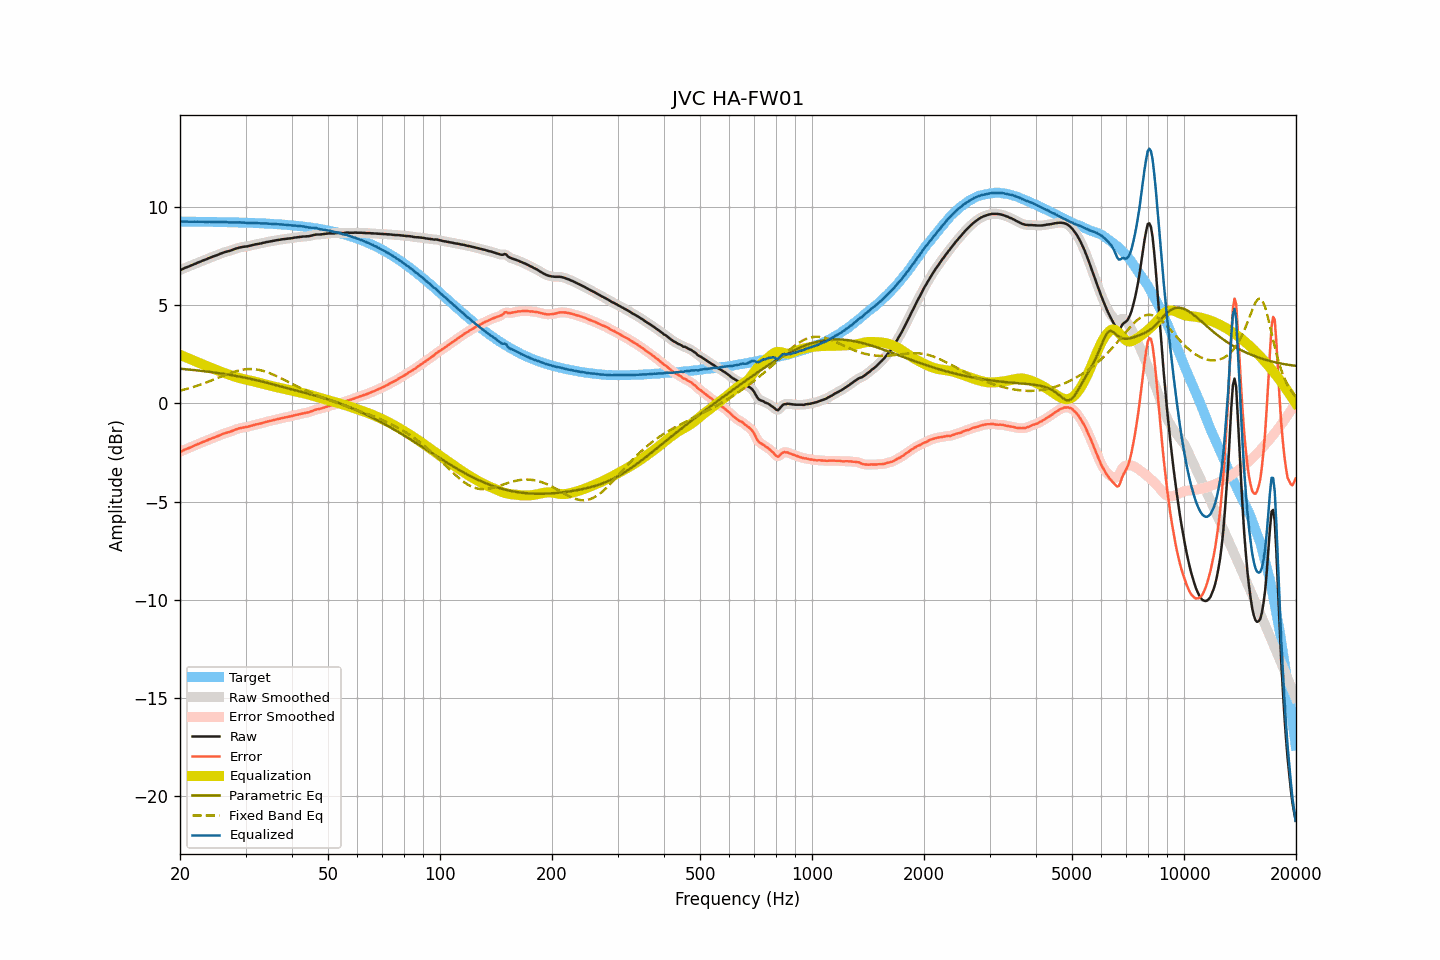

The file beside this chart, header and first rows:
frequency, raw, smoothed, error, error_smoothed, equalization, parametric_eq, fixed_band_eq, equalized_raw, equalized_smoothed, target
20.00, 6.78, 6.77, -2.47, -2.47, 2.47, 1.76, 0.64, 9.24, 9.24, 9.24
20.20, 6.81, 6.81, -2.44, -2.43, 2.43, 1.75, 0.66, 9.24, 9.24, 9.24
20.40, 6.85, 6.85, -2.40, -2.39, 2.40, 1.74, 0.68, 9.24, 9.25, 9.24
20.61, 6.89, 6.88, -2.36, -2.36, 2.36, 1.74, 0.71, 9.25, 9.25, 9.24
20.81, 6.92, 6.92, -2.32, -2.33, 2.33, 1.73, 0.73, 9.24, 9.24, 9.24
21.02, 6.95, 6.95, -2.29, -2.29, 2.29, 1.72, 0.75, 9.24, 9.24, 9.24
21.23, 6.98, 6.98, -2.26, -2.26, 2.26, 1.71, 0.77, 9.23, 9.24, 9.24
21.44, 7.02, 7.01, -2.22, -2.23, 2.22, 1.70, 0.80, 9.24, 9.24, 9.24
21.66, 7.05, 7.05, -2.19, -2.19, 2.19, 1.70, 0.82, 9.23, 9.24, 9.24
21.87, 7.09, 7.09, -2.15, -2.15, 2.15, 1.69, 0.85, 9.24, 9.24, 9.24
22.09, 7.12, 7.12, -2.12, -2.12, 2.12, 1.68, 0.87, 9.24, 9.24, 9.24
22.31, 7.16, 7.15, -2.08, -2.08, 2.08, 1.67, 0.90, 9.24, 9.24, 9.24
22.54, 7.19, 7.19, -2.05, -2.05, 2.05, 1.66, 0.93, 9.23, 9.24, 9.24
22.76, 7.22, 7.22, -2.02, -2.01, 2.01, 1.65, 0.96, 9.23, 9.23, 9.23
22.99, 7.26, 7.25, -1.98, -1.98, 1.98, 1.64, 0.99, 9.24, 9.23, 9.23
23.22, 7.29, 7.29, -1.95, -1.95, 1.95, 1.63, 1.02, 9.23, 9.23, 9.23
23.45, 7.32, 7.32, -1.91, -1.91, 1.91, 1.62, 1.05, 9.23, 9.23, 9.23
23.69, 7.35, 7.35, -1.88, -1.88, 1.88, 1.61, 1.08, 9.23, 9.23, 9.23
23.92, 7.39, 7.38, -1.84, -1.85, 1.85, 1.60, 1.11, 9.23, 9.23, 9.23
24.16, 7.42, 7.42, -1.81, -1.81, 1.81, 1.59, 1.14, 9.23, 9.23, 9.23
24.40, 7.45, 7.45, -1.78, -1.78, 1.78, 1.58, 1.17, 9.23, 9.23, 9.23
24.65, 7.48, 7.48, -1.75, -1.75, 1.75, 1.57, 1.21, 9.22, 9.22, 9.23
24.89, 7.51, 7.51, -1.72, -1.72, 1.71, 1.56, 1.24, 9.22, 9.22, 9.22
25.14, 7.54, 7.54, -1.69, -1.68, 1.68, 1.55, 1.27, 9.22, 9.22, 9.22
25.39, 7.57, 7.57, -1.65, -1.65, 1.65, 1.54, 1.31, 9.22, 9.22, 9.22
25.65, 7.61, 7.60, -1.61, -1.62, 1.62, 1.52, 1.34, 9.22, 9.22, 9.22
25.91, 7.64, 7.64, -1.58, -1.58, 1.59, 1.51, 1.37, 9.22, 9.22, 9.22
26.16, 7.67, 7.67, -1.55, -1.55, 1.56, 1.50, 1.41, 9.22, 9.22, 9.22
26.43, 7.70, 7.69, -1.52, -1.52, 1.53, 1.49, 1.44, 9.22, 9.22, 9.22
26.69, 7.72, 7.72, -1.50, -1.50, 1.50, 1.47, 1.47, 9.22, 9.21, 9.21
26.96, 7.74, 7.74, -1.48, -1.47, 1.47, 1.46, 1.50, 9.21, 9.21, 9.21
27.23, 7.76, 7.76, -1.45, -1.45, 1.44, 1.45, 1.53, 9.20, 9.20, 9.21
27.50, 7.79, 7.79, -1.42, -1.42, 1.41, 1.43, 1.56, 9.20, 9.20, 9.21
27.77, 7.82, 7.82, -1.39, -1.39, 1.39, 1.42, 1.59, 9.20, 9.20, 9.21
28.05, 7.85, 7.85, -1.36, -1.36, 1.36, 1.40, 1.61, 9.21, 9.20, 9.20
28.33, 7.88, 7.88, -1.32, -1.33, 1.33, 1.39, 1.64, 9.21, 9.21, 9.20
28.62, 7.90, 7.90, -1.30, -1.30, 1.30, 1.37, 1.66, 9.20, 9.20, 9.20
28.90, 7.93, 7.92, -1.27, -1.28, 1.28, 1.36, 1.68, 9.21, 9.20, 9.20
29.19, 7.94, 7.94, -1.26, -1.25, 1.26, 1.34, 1.70, 9.20, 9.20, 9.20
29.48, 7.96, 7.96, -1.24, -1.24, 1.24, 1.33, 1.71, 9.20, 9.20, 9.19
29.78, 7.97, 7.97, -1.22, -1.22, 1.22, 1.31, 1.72, 9.19, 9.19, 9.19
30.08, 7.98, 7.98, -1.21, -1.21, 1.21, 1.29, 1.73, 9.18, 9.18, 9.19
30.38, 7.99, 7.99, -1.20, -1.20, 1.19, 1.28, 1.74, 9.17, 9.18, 9.18
30.68, 8.01, 8.01, -1.18, -1.18, 1.17, 1.26, 1.74, 9.18, 9.18, 9.18
30.99, 8.03, 8.03, -1.15, -1.15, 1.15, 1.24, 1.75, 9.18, 9.18, 9.18
31.30, 8.05, 8.05, -1.13, -1.13, 1.13, 1.22, 1.74, 9.18, 9.18, 9.18
31.61, 8.07, 8.07, -1.11, -1.11, 1.11, 1.20, 1.74, 9.18, 9.18, 9.17
31.93, 8.09, 8.08, -1.08, -1.09, 1.09, 1.19, 1.73, 9.18, 9.17, 9.17
32.24, 8.10, 8.10, -1.07, -1.07, 1.07, 1.17, 1.72, 9.17, 9.17, 9.17
32.57, 8.12, 8.11, -1.05, -1.05, 1.05, 1.15, 1.70, 9.16, 9.16, 9.16
32.89, 8.13, 8.13, -1.03, -1.03, 1.03, 1.13, 1.68, 9.15, 9.15, 9.16
33.22, 8.15, 8.15, -1.01, -1.01, 1.00, 1.11, 1.66, 9.15, 9.15, 9.16
33.55, 8.17, 8.17, -0.98, -0.98, 0.98, 1.09, 1.64, 9.15, 9.15, 9.15
33.89, 8.19, 8.19, -0.96, -0.96, 0.96, 1.07, 1.62, 9.15, 9.15, 9.15
34.23, 8.21, 8.20, -0.94, -0.94, 0.94, 1.05, 1.59, 9.15, 9.15, 9.14
34.57, 8.22, 8.22, -0.92, -0.92, 0.92, 1.02, 1.56, 9.14, 9.14, 9.14
34.92, 8.24, 8.23, -0.90, -0.90, 0.90, 1.00, 1.53, 9.14, 9.13, 9.13
35.27, 8.25, 8.25, -0.88, -0.88, 0.88, 0.98, 1.49, 9.13, 9.13, 9.13
35.62, 8.27, 8.26, -0.86, -0.86, 0.86, 0.96, 1.46, 9.13, 9.12, 9.12
35.97, 8.28, 8.28, -0.84, -0.84, 0.84, 0.94, 1.42, 9.12, 9.12, 9.12
... 635 more rows
